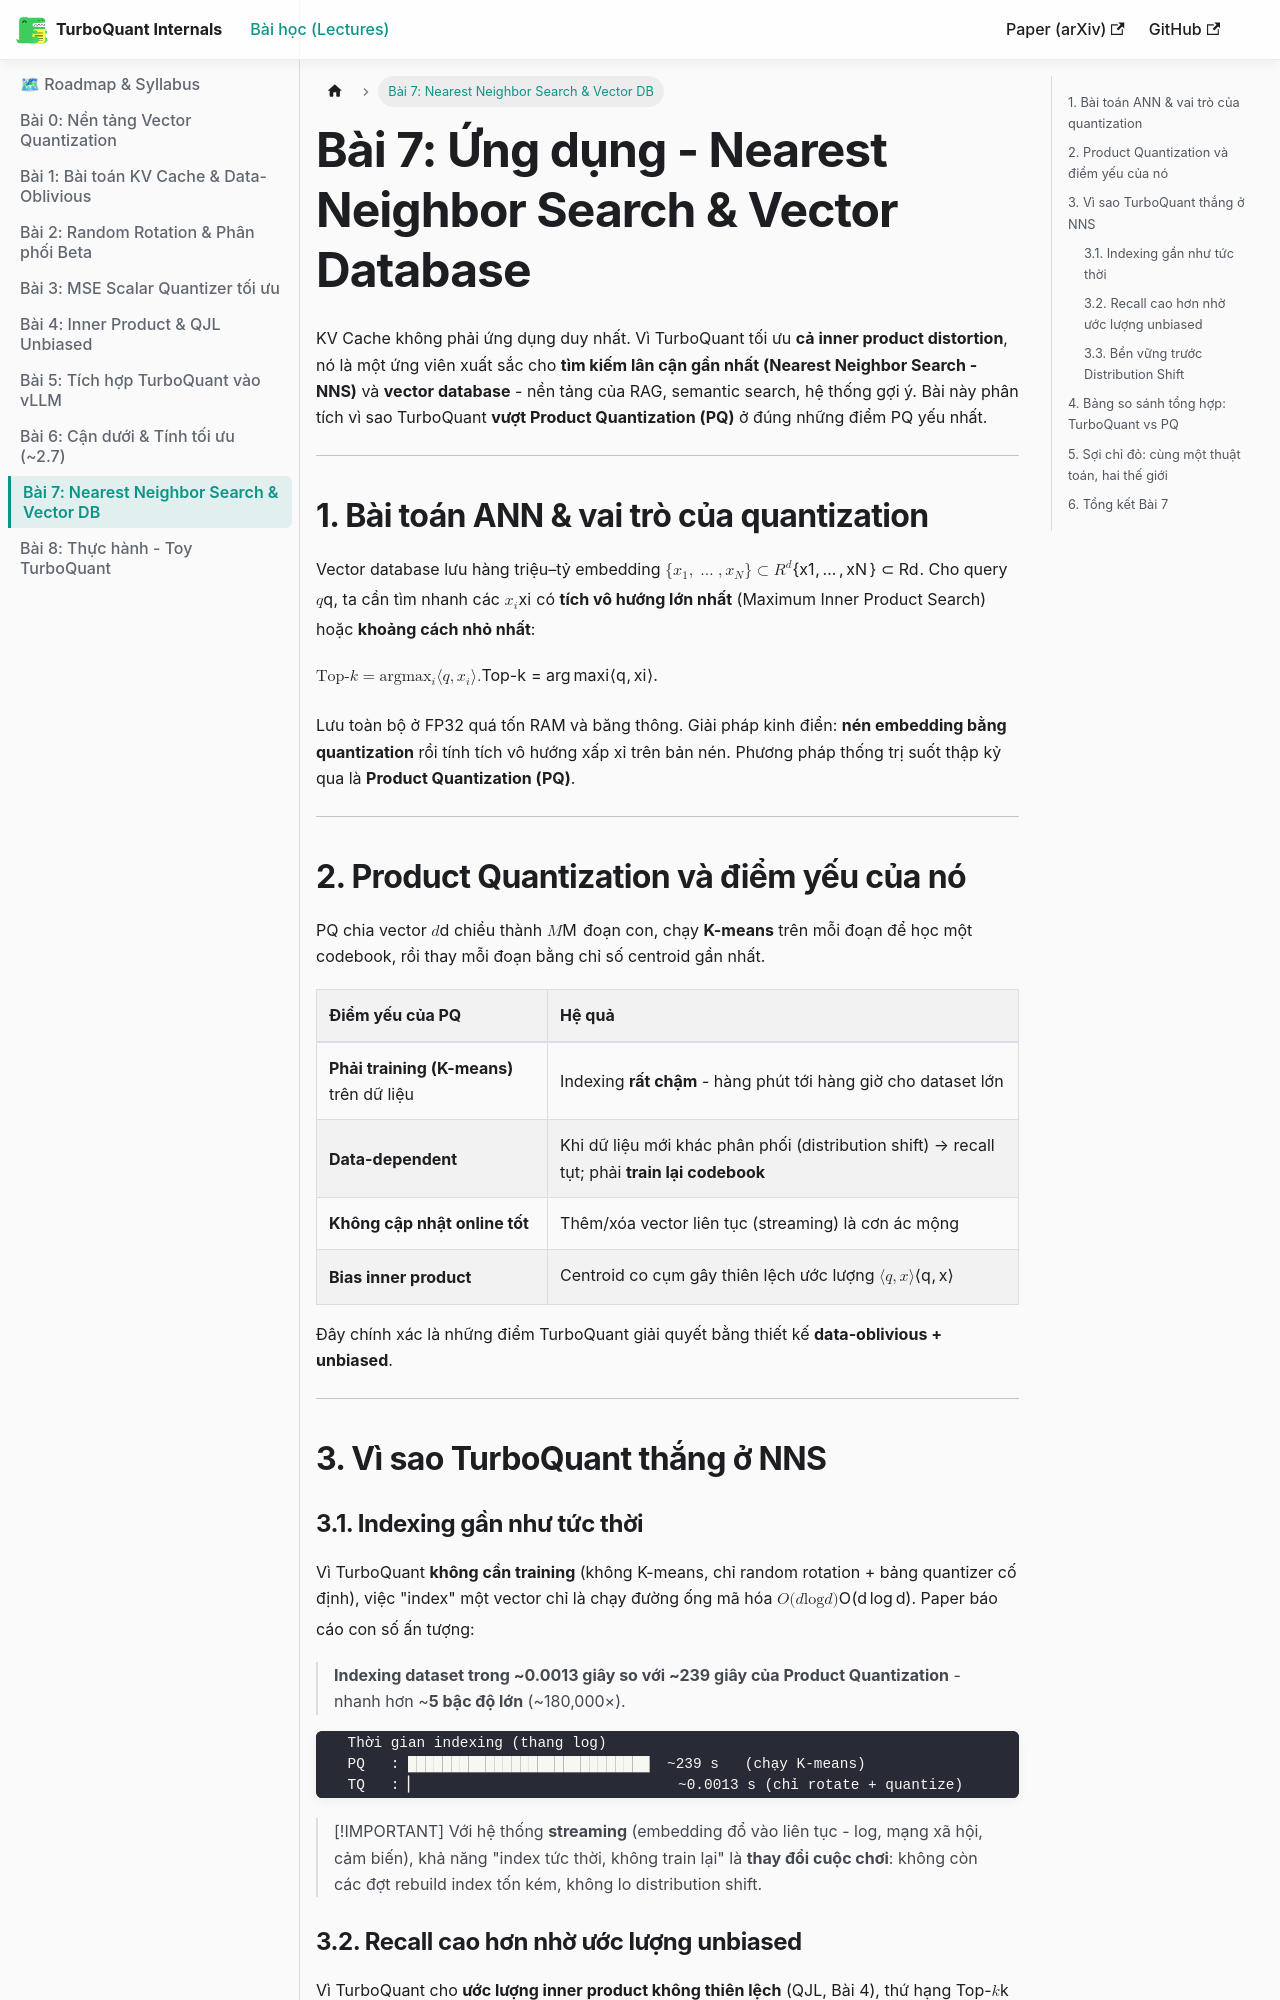

repository: tuandung222/google-turbo-quant · page: docs/lesson_7_nearest_neighbor_search/index.html · generator: docusaurus

---
sidebar_position: 8
sidebar_label: "Bài 7: Nearest Neighbor Search & Vector DB"
---

# Bài 7: Ứng dụng - Nearest Neighbor Search & Vector Database

KV Cache không phải ứng dụng duy nhất. Vì TurboQuant tối ưu **cả inner product distortion**, nó là một ứng viên xuất sắc cho **tìm kiếm lân cận gần nhất (Nearest Neighbor Search - NNS)** và **vector database** - nền tảng của RAG, semantic search, hệ thống gợi ý. Bài này phân tích vì sao TurboQuant **vượt Product Quantization (PQ)** ở đúng những điểm PQ yếu nhất.

---

## 1. Bài toán ANN & vai trò của quantization

Vector database lưu hàng triệu–tỷ embedding $\{x_1, \dots, x_N\} \subset \mathbb R^d$. Cho query $q$, ta cần tìm nhanh các $x_i$ có **tích vô hướng lớn nhất** (Maximum Inner Product Search) hoặc **khoảng cách nhỏ nhất**:

$$\text{Top-}k = \arg\max_i \langle q, x_i\rangle.$$

Lưu toàn bộ ở FP32 quá tốn RAM và băng thông. Giải pháp kinh điển: **nén embedding bằng quantization** rồi tính tích vô hướng xấp xỉ trên bản nén. Phương pháp thống trị suốt thập kỷ qua là **Product Quantization (PQ)**.

---

## 2. Product Quantization và điểm yếu của nó

PQ chia vector $d$ chiều thành $M$ đoạn con, chạy **K-means** trên mỗi đoạn để học một codebook, rồi thay mỗi đoạn bằng chỉ số centroid gần nhất.

| Điểm yếu của PQ | Hệ quả |
| :--- | :--- |
| **Phải training (K-means)** trên dữ liệu | Indexing **rất chậm** - hàng phút tới hàng giờ cho dataset lớn |
| **Data-dependent** | Khi dữ liệu mới khác phân phối (distribution shift) → recall tụt; phải **train lại codebook** |
| **Không cập nhật online tốt** | Thêm/xóa vector liên tục (streaming) là cơn ác mộng |
| **Bias inner product** | Centroid co cụm gây thiên lệch ước lượng $\langle q,x\rangle$ |

Đây chính xác là những điểm TurboQuant giải quyết bằng thiết kế **data-oblivious + unbiased**.

---

## 3. Vì sao TurboQuant thắng ở NNS
